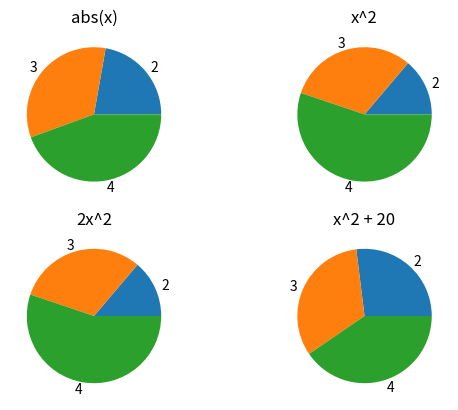

Python code for this plot: (Note: this script raises an exception after producing the figure.)
import numpy as np
import matplotlib.pyplot as plt


def reproduction_probs(f, xs):
    results = np.zeros(len(xs))
    for i in range(len(xs)):
        results[i] = f(xs[i])
    probs = results / np.sum(results)
    return probs, results


def plot_pies(functions, xs, function_names):
    fig = plt.figure()
    all_probs = np.zeros((len(xs), len(functions)))
    all_results = np.zeros((len(xs), len(functions)))
    for i in range(len(functions)):
        ax = plt.subplot(len(functions)//2, 2, i+1)
        probs, results = reproduction_probs(functions[i], xs)
        all_probs[:, i] = probs
        all_results[:, i] = results
        ax.pie(probs, labels=xs)
        ax.set_title(function_names[i])
    return fig, all_probs, all_results


functions = [lambda x: np.abs(x), lambda x: x**2, lambda x: 2*x**2, lambda x: x**2 + 20]
function_names = ["abs(x)", "x^2", "2x^2", "x^2 + 20"]
xs = [2, 3, 4]
fig, all_probs, all_results = plot_pies(functions, xs, function_names)
print(all_probs)
print(all_results)
plt.savefig("evolutionary_algorithms/pie_plots.png")
plt.show()
